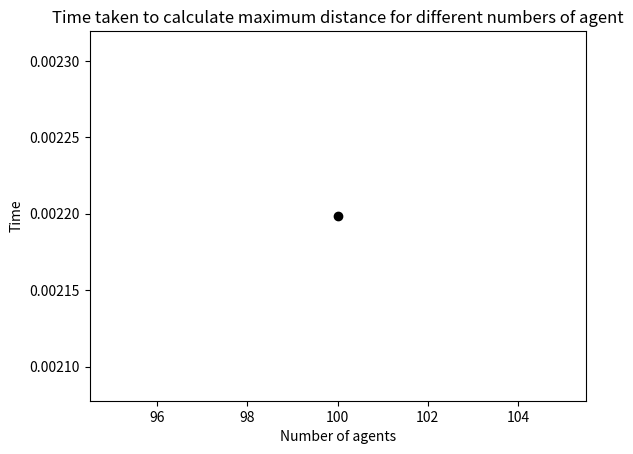

Reproduce this figure in Python.
#abm2 practical session
#Importing random package
import random
import math
import matplotlib
from matplotlib import pyplot as plt
import operator
import time


# Set the pseudo-random seed for reproducibility
random.seed(0)

# Variables for constraining movement.
# The minimum x coordinate.
x_min = 0
# The minimum y coordinate.
y_min = 0
# The maximum x coordinate.
x_max = 99
# The maximum y coordinate.
y_max = 99

#Create a list to stire agents
agents = []
# Initialise agents
n_agents = 5

for i in range(n_agents):
    x0 = random.randint(0,99)
    #print("x0", x0)
    y0 = random.randint(0,99)
    #print("y0", y0)
    agents.append([x0,y0])
    #agents.append([random.randint(0,99), random.randint(0, 99)])

#print(agents)



# Calculate the Euclidean distance between (x0, y0) and (x1, y1) using functions
#Setting variables of coordinates
x0 = 0
y0 = 0
x1 = 3
y1 = 4
def get_distance(x0, y0, x1, y1):
    # Calculate the difference in the x coordinates.
    diff_x = x0 - x1
    # Calculate the difference in the y coordinates.
    diff_y = y0 - y1
    # Square the differences and add the squares
    add_squaresxy = (diff_x * diff_x) + (diff_y * diff_y)
    # Calculate the square root
    distance = math.sqrt(add_squaresxy)
    return distance
print(get_distance(x0, y0, x1, y1))

#Calculating the maximum distance using defined functions
max_distance = 0 # Initialise max_distance
for a in agents:
    for b in agents:
            distance = get_distance(a[0], a[1], b[0], b[1])
            #print("distance between", a, b, distance)
            max_distance = max(max_distance, distance)
            #print("max_distance", max_distance)


def get_max_distance():
    max_distance = 0
    for i in range(len(agents)):
        a = agents[i]
        #for j in range(len(agents)):
        for j in range(i+1, len(agents), 1):
                #if i != j:
                #if i < j:
                #print(i, j) 
                b = agents[j]
                distance = get_distance(a[0], a[1], b[0], b[1])
                #print("distance between", a, b, distance)
                max_distance = max(max_distance, distance)
                #print("max_distance", max_distance)
                #print("i", i, "j", j)
    return max_distance

def get_min_distance():
    min_distance = math.inf
    for i in range(len(agents)):
        a = agents[i]
        #for j in range(len(agents)):
        for j in range(i+1, len(agents), 1):
                #if i != j:
                #if i < j:
                #print(i, j) 
                b = agents[j]
                distance = get_distance(a[0], a[1], b[0], b[1])
                #print("distance between", a, b, distance)
                min_distance = min(min_distance, distance)
                #print("min_distance", min_distance)
                #print("i", i, "j", j)
    return min_distance

def get_min_and_max_distance():
    max_distance = 0
    min_distance = math.inf
    total_distances = 0
    n = 0
    for i in range(len(agents)):
        a = agents[i]
        #for j in range(len(agents)):
        for j in range(i+1, len(agents), 1):
                #if i != j:
                #if i < j:
                #print(i, j) 
                b = agents[j]
                distance = get_distance(a[0], a[1], b[0], b[1])
                #print("distance between", a, b, distance)
                min_distance = min(min_distance, distance)
                max_distance = max(max_distance, distance)
                total_distances = total_distances + distance
                n = n + 1
                #print("min_distance", min_distance)
                #print("i", i, "j", j)
    return min_distance, max_distance, total_distances / n

# A list to store times
run_times = []
n_agents_range = range(100, 101, 5)
    
for n_agents in n_agents_range:

# Initialise agents
        agents = []
        for i in range(n_agents):
            agents.append([random.randint(0, 99), random.randint(0, 99)])
    #print(agents)
      
        
        # Print the maximum distance between all the agents
        start = time.perf_counter()
        #print("Maximum distance between all the agents", get_max_distance())
        #print("Minimum distance between all the agents", get_min_distance())
        min_distance, max_distance, average = get_min_and_max_distance()
        print("Maximum distance between all the agents", max_distance)
        print("Minimum distance between all the agents", min_distance)
        print("Average distance between all the agents", average)
        end = time.perf_counter()
        run_time = end - start
        print("Time taken to calculate maximum distance", run_time)
        run_times.append(run_time)

print(agents)

# Plot
plt.title("Time taken to calculate maximum distance for different numbers of agent")
plt.xlabel("Number of agents")
plt.ylabel("Time")
j = 0
for i in n_agents_range:
    plt.scatter(i, run_times[j], color='black')
    j = j + 1
plt.show()
    
